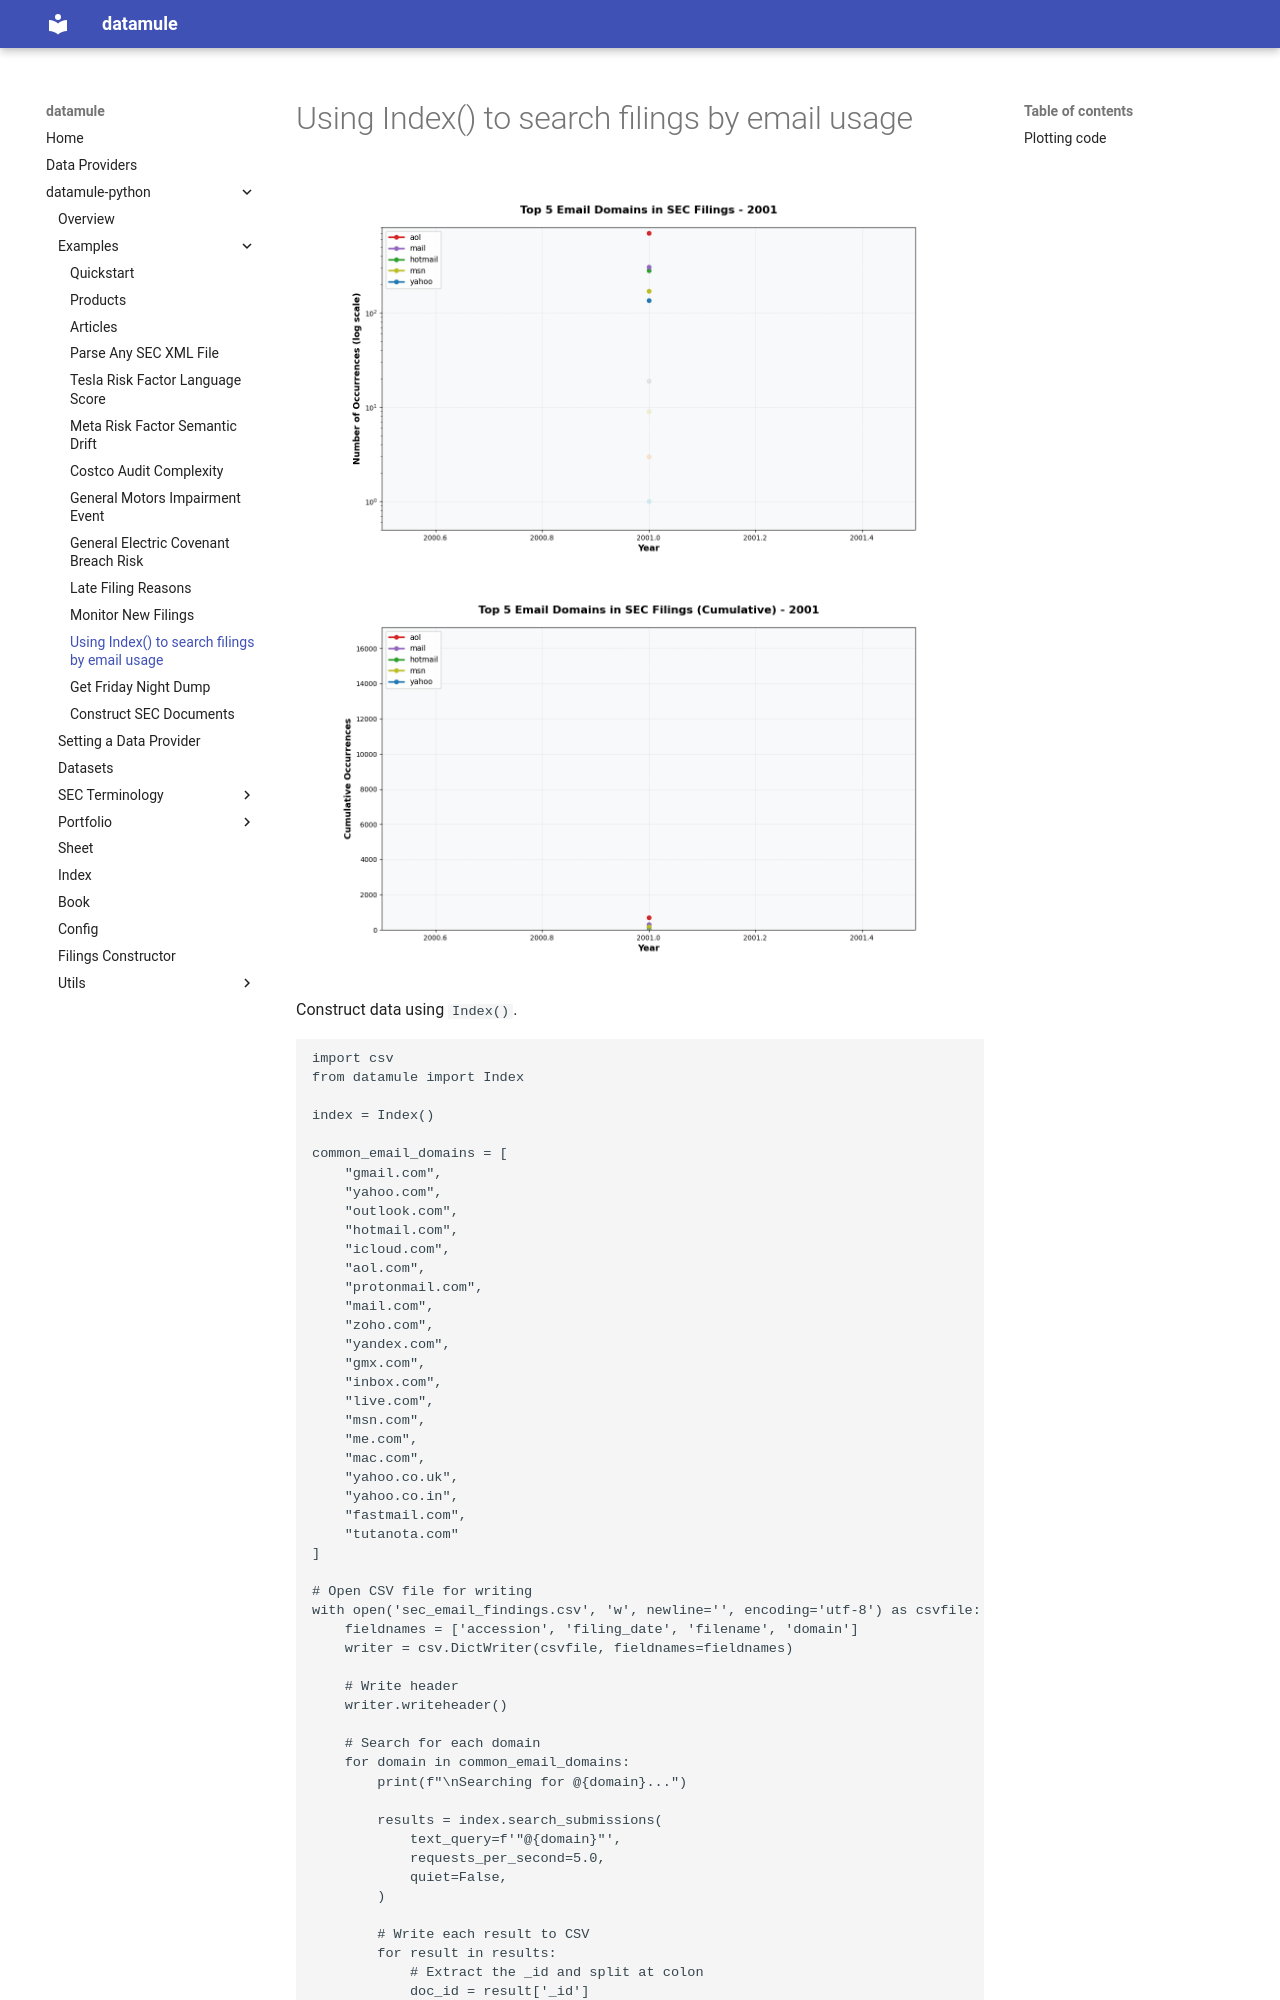

repository: john-friedman/datamule-python · page: datamule-python/examples/use_index_to_search_filings_by_email_usage/index.html · generator: mkdocs

# Using Index() to search filings by email usage

![Email Domain Race](../images/email_domain_race_lines.gif)
![Email Domain Race Cumulative](../images/email_domain_race_cumulative.gif)


Construct data using `Index()`.

```
import csv
from datamule import Index

index = Index()

common_email_domains = [
    "gmail.com",
    "yahoo.com",
    "outlook.com",
    "hotmail.com",
    "icloud.com",
    "aol.com",
    "protonmail.com",
    "mail.com",
    "zoho.com",
    "yandex.com",
    "gmx.com",
    "inbox.com",
    "live.com",
    "msn.com",
    "me.com",
    "mac.com",
    "yahoo.co.uk",
    "yahoo.co.in",
    "fastmail.com",
    "tutanota.com"
]

# Open CSV file for writing
with open('sec_email_findings.csv', 'w', newline='', encoding='utf-8') as csvfile:
    fieldnames = ['accession', 'filing_date', 'filename', 'domain']
    writer = csv.DictWriter(csvfile, fieldnames=fieldnames)
    
    # Write header
    writer.writeheader()
    
    # Search for each domain
    for domain in common_email_domains:
        print(f"\nSearching for @{domain}...")
        
        results = index.search_submissions(
            text_query=f'"@{domain}"',
            requests_per_second=5.0,
            quiet=False,
        )
        
        # Write each result to CSV
        for result in results:
            # Extract the _id and split at colon
            doc_id = result['_id']
            accession, filename = doc_id.split(':', 1)
            
            # Extract filing date from _source
            filing_date = result['_source'].get('file_date', '')
            
            # Write row to CSV
            writer.writerow({
                'accession': accession,
                'filing_date': filing_date,
                'filename': filename,
                'domain': domain
            })
        
        print(f"Found {len(results)} results for @{domain}")

print("\nCSV file created successfully!")
```
